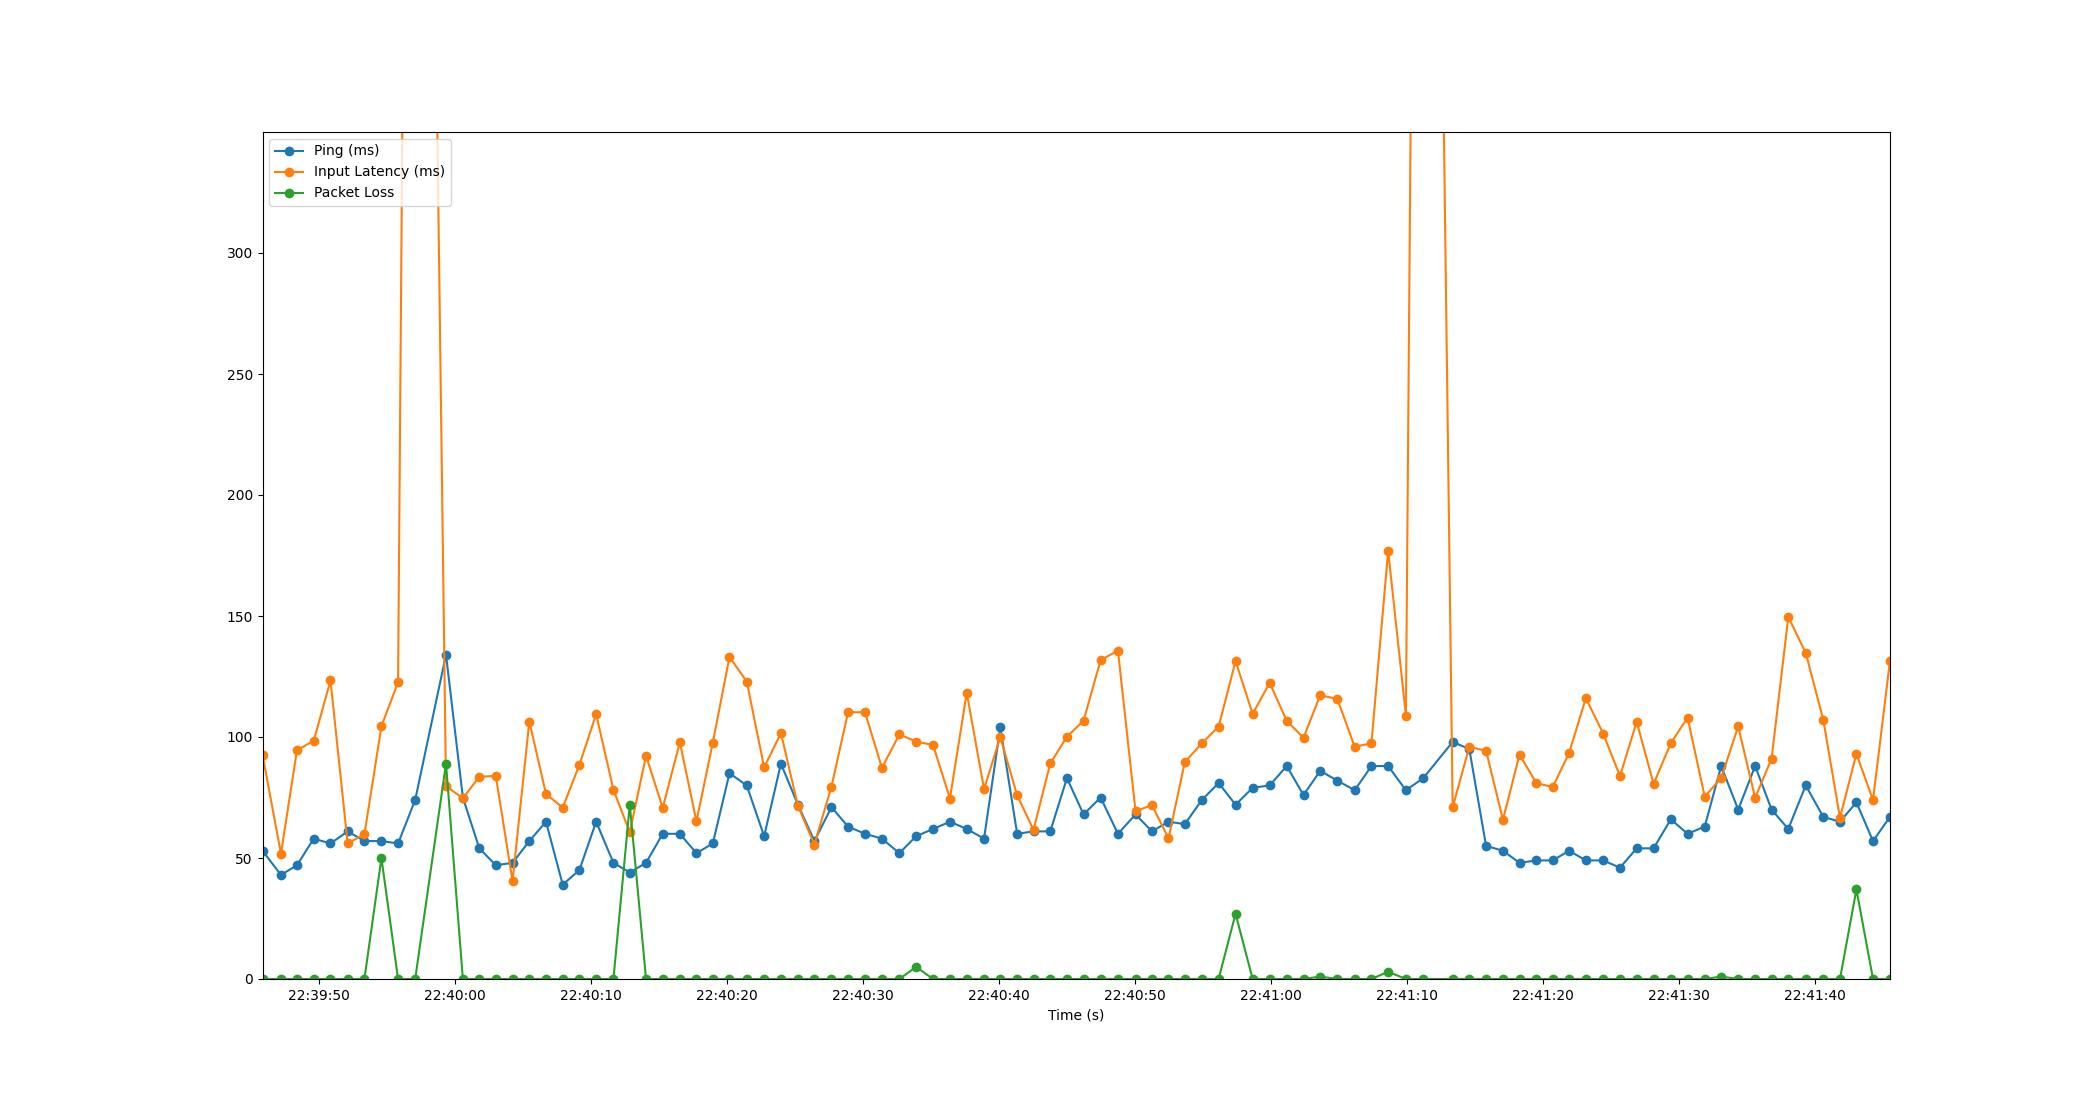

Data behind this chart, as committed beside it:
Time, Timestamp, Ping, Packet Loss, Input Latency
2.384185791015625e-06, 2023-07-12 22:39:45.849214, 53, 0, 92.74
1.357, 2023-07-12 22:39:47.205977, 43, 0, 51.81
2.537, 2023-07-12 22:39:48.385782, 47, 0, 94.57
3.766, 2023-07-12 22:39:49.614751, 58, 0, 98.41
4.999, 2023-07-12 22:39:50.847922, 56, 0, 123.3
6.259, 2023-07-12 22:39:52.108215, 61, 0, 56.05
7.493, 2023-07-12 22:39:53.342143, 57, 0, 59.76
8.745, 2023-07-12 22:39:54.594173, 57, 50, 104.5
9.968, 2023-07-12 22:39:55.816856, 56, 0, 122.7
11.22, 2023-07-12 22:39:57.074115, 74, 0, 1045
13.49, 2023-07-12 22:39:59.340326, 134, 89, 79.73
14.73, 2023-07-12 22:40:00.579946, 75, 0, 74.67
15.94, 2023-07-12 22:40:01.788861, 54, 0, 83.6
17.15, 2023-07-12 22:40:03.001983, 47, 0, 83.89
18.38, 2023-07-12 22:40:04.231487, 48, 0, 40.46
19.62, 2023-07-12 22:40:05.465593, 57, 0, 106.4
20.84, 2023-07-12 22:40:06.691169, 65, 0, 76.44
22.07, 2023-07-12 22:40:07.920240, 39, 0, 70.86
23.3, 2023-07-12 22:40:09.144839, 45, 0, 88.42
24.53, 2023-07-12 22:40:10.378967, 65, 0, 109.4
25.8, 2023-07-12 22:40:11.648791, 48, 0, 78.22
27, 2023-07-12 22:40:12.851294, 44, 72, 60.61
28.2, 2023-07-12 22:40:14.046842, 48, 0, 92.33
29.42, 2023-07-12 22:40:15.271639, 60, 0, 70.7
30.68, 2023-07-12 22:40:16.530949, 60, 0, 97.81
31.9, 2023-07-12 22:40:17.752842, 52, 0, 65.14
33.11, 2023-07-12 22:40:18.955403, 56, 0, 97.68
34.33, 2023-07-12 22:40:20.180867, 85, 0, 133.1
35.6, 2023-07-12 22:40:21.448809, 80, 0, 122.9
36.88, 2023-07-12 22:40:22.729879, 59, 0, 87.44
38.11, 2023-07-12 22:40:23.963665, 89, 0, 101.6
39.37, 2023-07-12 22:40:25.214599, 72, 0, 71.55
40.58, 2023-07-12 22:40:26.424423, 57, 0, 55.57
41.83, 2023-07-12 22:40:27.678794, 71, 0, 79.51
43.05, 2023-07-12 22:40:28.896963, 63, 0, 110.2
44.29, 2023-07-12 22:40:30.139020, 60, 0, 110.3
45.54, 2023-07-12 22:40:31.388186, 58, 0, 87.25
46.82, 2023-07-12 22:40:32.671762, 52, 0, 101.1
48.05, 2023-07-12 22:40:33.902653, 59, 5, 98.11
49.3, 2023-07-12 22:40:35.147957, 62, 0, 96.71
50.54, 2023-07-12 22:40:36.388844, 65, 0, 74.59
51.77, 2023-07-12 22:40:37.623442, 62, 0, 118.3
53.05, 2023-07-12 22:40:38.895810, 58, 0, 78.49
54.24, 2023-07-12 22:40:40.092745, 104, 0, 100
55.48, 2023-07-12 22:40:41.330696, 60, 0, 75.86
56.68, 2023-07-12 22:40:42.532574, 61, 0, 61.63
57.92, 2023-07-12 22:40:43.764860, 61, 0, 89.07
59.14, 2023-07-12 22:40:44.989967, 83, 0, 100.1
60.36, 2023-07-12 22:40:46.212846, 68, 0, 106.8
61.62, 2023-07-12 22:40:47.464320, 75, 0, 131.8
62.89, 2023-07-12 22:40:48.740325, 60, 0, 135.7
64.19, 2023-07-12 22:40:50.034277, 68, 0, 69.33
65.39, 2023-07-12 22:40:51.241255, 61, 0, 71.87
66.61, 2023-07-12 22:40:52.456667, 65, 0, 58.09
67.81, 2023-07-12 22:40:53.656842, 64, 0, 89.62
69.07, 2023-07-12 22:40:54.915273, 74, 0, 97.43
70.29, 2023-07-12 22:40:56.140744, 81, 0, 104.3
71.54, 2023-07-12 22:40:57.387853, 72, 27, 131.3
72.79, 2023-07-12 22:40:58.640897, 79, 0, 109.6
74.05, 2023-07-12 22:40:59.896801, 80, 0, 122.4
... 36 more rows
